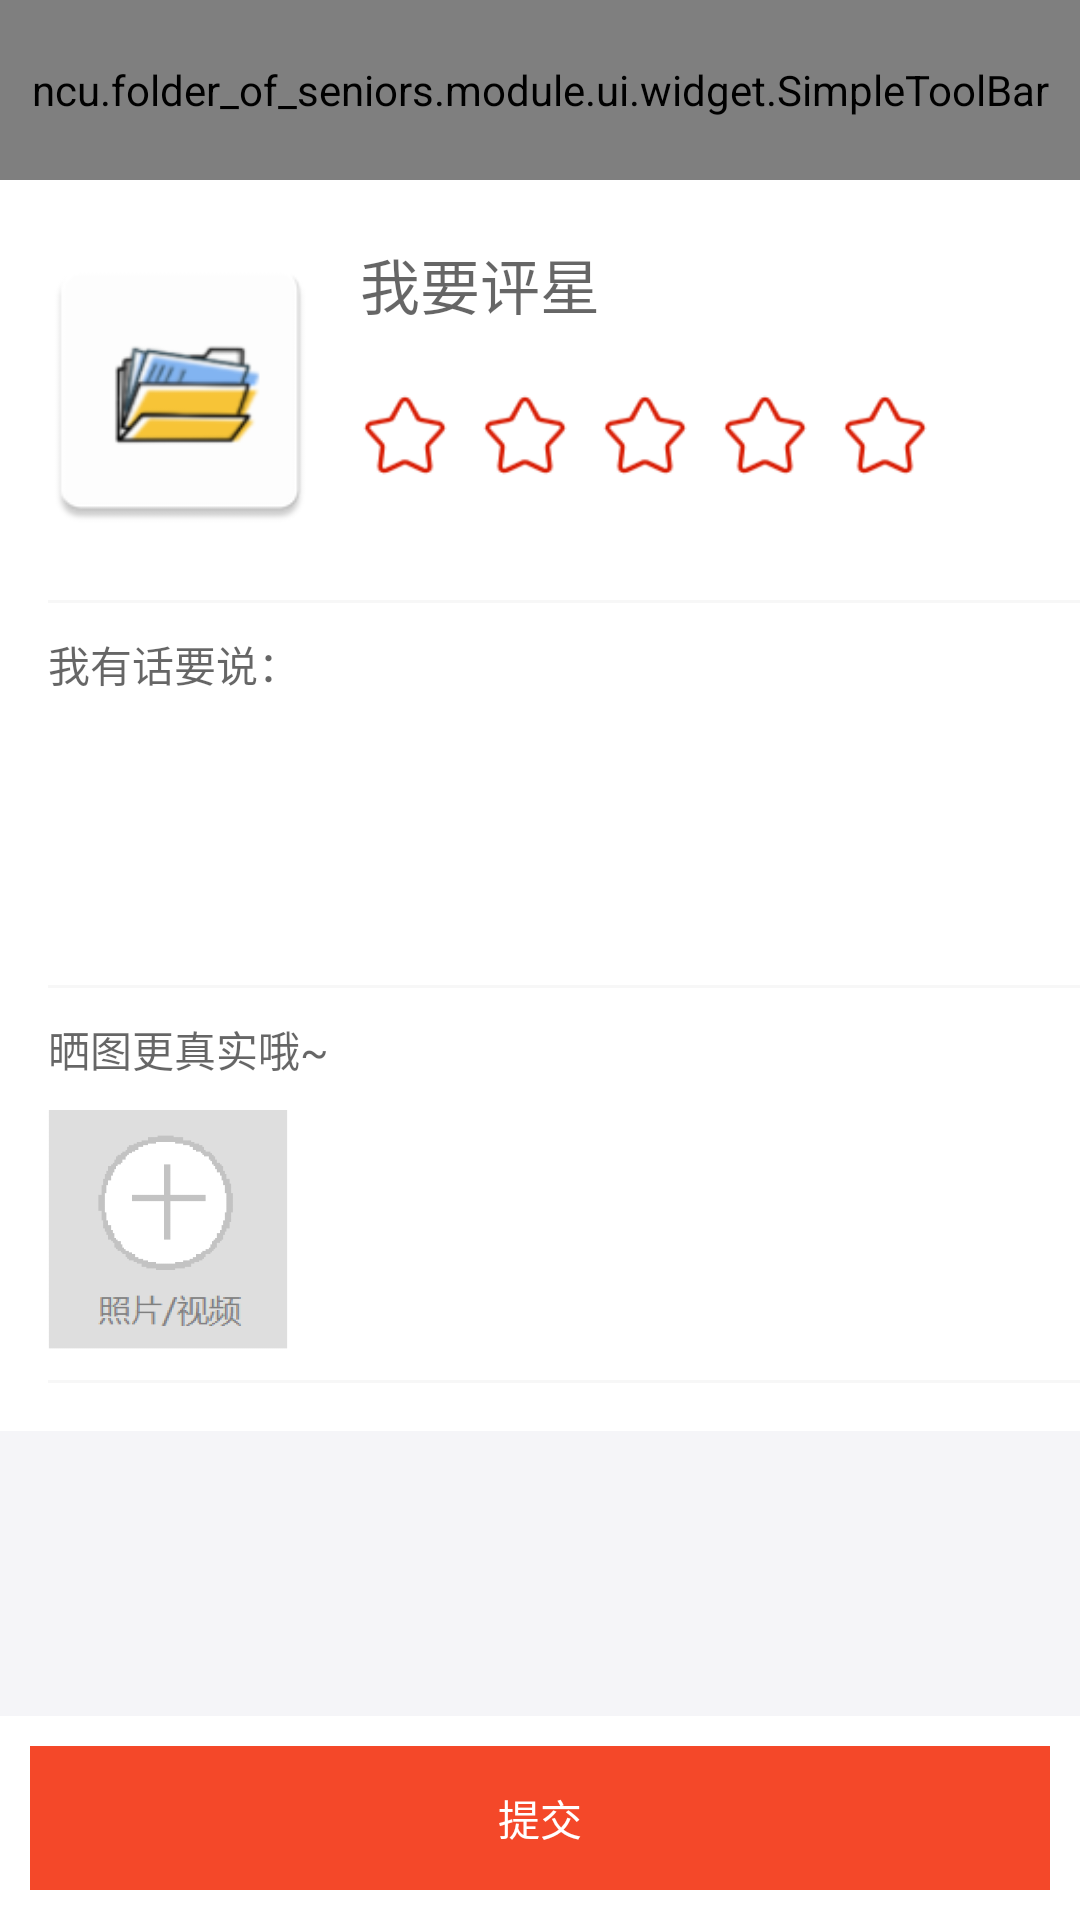

Write the Android layout XML for this screen, with the resource values it uses.
<!-- AndroidManifest.xml: application theme Theme.AppCompat.Light.NoActionBar -->
<!-- res/layout/activity_review.xml -->
<?xml version="1.0" encoding="utf-8"?>
<LinearLayout xmlns:android="http://schemas.android.com/apk/res/android"
    xmlns:app="http://schemas.android.com/apk/res-auto"
    xmlns:tools="http://schemas.android.com/tools"
    android:layout_width="match_parent"
    android:layout_height="match_parent"
    android:orientation="vertical"
    android:background="@color/bg_color"
    tools:context=".module.ui.activity.ReviewActivity">
    <LinearLayout
        android:id="@+id/review_launch_content"
        android:layout_width="match_parent"
        android:layout_height="0dp"
        android:layout_weight="1"
        android:orientation="vertical">

        <include layout="@layout/toolbar"></include>
        <LinearLayout
            android:layout_width="match_parent"
            android:layout_height="wrap_content"
            android:orientation="vertical"
            android:background="@color/color_white">

            <View
                android:layout_width="match_parent"
                android:layout_height="20dp" />
            <LinearLayout
                android:layout_width="match_parent"
                android:layout_height="100dp"
                android:orientation="horizontal">
                <LinearLayout
                    android:layout_width="0dp"
                    android:layout_height="match_parent"
                    android:layout_weight="1"
                    android:orientation="vertical">
                    <ImageView
                        android:layout_width="100dp"
                        android:layout_height="100dp"
                        android:layout_gravity="center_horizontal"
                        android:id="@+id/review_iv_picture"
                        android:src="@mipmap/ic_launcher"/>
                </LinearLayout>
                <LinearLayout
                    android:layout_width="0dp"
                    android:layout_height="100dp"
                    android:layout_weight="2"
                    android:orientation="vertical">
                    <TextView
                        android:layout_width="wrap_content"
                        android:layout_height="0dp"
                        android:layout_weight="1"
                        android:hint="我要评星"
                        android:textSize="20dp"/>

                    <LinearLayout
                        android:layout_width="match_parent"
                        android:layout_height="0dp"
                        android:layout_weight="1"
                        android:orientation="horizontal">
                        <ImageView
                            android:id="@+id/review_iv_star1"
                            android:layout_width="30dp"
                            android:layout_height="30dp"
                            android:src="@mipmap/star_off"
                            android:layout_marginRight="10dp"/>
                        <ImageView
                            android:id="@+id/review_iv_star2"
                            android:layout_width="30dp"
                            android:layout_height="30dp"
                            android:src="@mipmap/star_off"
                            android:layout_marginRight="10dp"/>
                        <ImageView
                            android:id="@+id/review_iv_star3"
                            android:layout_width="30dp"
                            android:layout_height="30dp"
                            android:src="@mipmap/star_off"
                            android:layout_marginRight="10dp"/>
                        <ImageView
                            android:id="@+id/review_iv_star4"
                            android:layout_width="30dp"
                            android:layout_height="30dp"
                            android:src="@mipmap/star_off"
                            android:layout_marginRight="10dp"/>
                        <ImageView
                            android:id="@+id/review_iv_star5"
                            android:layout_width="30dp"
                            android:layout_height="30dp"
                            android:src="@mipmap/star_off" />
                    </LinearLayout>
                </LinearLayout>
            </LinearLayout>
            <View
                android:layout_width="match_parent"
                android:layout_height="20dp" />
            <View
                style="@style/divider"
                android:layout_marginLeft="16dp" />
            <TextView
                android:layout_width="wrap_content"
                android:layout_height="wrap_content"
                android:layout_marginTop="10dp"
                android:layout_marginLeft="16dp"
                android:layout_marginBottom="10dp"
                android:hint="我有话要说：" />
            <EditText
                android:id="@+id/review_et_content"
                android:layout_width="match_parent"
                android:layout_height="wrap_content"
                android:layout_marginBottom="16px"
                android:layout_marginTop="16px"
                android:layout_marginLeft="16dp"
                android:background="@null"
                android:gravity="top"
                android:lineSpacingExtra="3dp"
                android:maxHeight="228px"
                android:maxLength="255"
                android:minHeight="228px"
                android:paddingRight="24px"
                android:textColor="#413e3e"
                android:textColorHint="#adadad" />
            <View
                style="@style/divider"
                android:layout_marginLeft="16dp" />
            <TextView
                android:layout_width="wrap_content"
                android:layout_height="wrap_content"
                android:layout_marginTop="10dp"
                android:layout_marginLeft="16dp"
                android:layout_marginBottom="10dp"
                android:hint="晒图更真实哦~" />
            <LinearLayout
                android:id="@+id/review_ll_photo"
                android:layout_width="match_parent"
                android:layout_height="80dp"
                android:orientation="horizontal">
                <ImageView
                    android:id="@+id/review_iv_photo_launch"
                    android:layout_marginLeft="16dp"
                    android:layout_width="80dp"
                    android:layout_height="80dp"
                    android:background="@drawable/launch_bg"/>
            </LinearLayout>
            <View
                style="@style/divider"
                android:layout_marginTop="10dp"
                android:layout_marginLeft="16dp" />

            <View style="@style/divider_10dp" />
        </LinearLayout>

    </LinearLayout>
    <LinearLayout
        android:layout_gravity="bottom"
        android:layout_width="match_parent"
        android:layout_height="wrap_content"
        android:paddingLeft="10dp"
        android:paddingTop="10dp"
        android:paddingRight="10dp"
        android:paddingBottom="10dp"
        android:background="@color/white"
        android:orientation="vertical">
        <Button
            android:id="@+id/review_bt_launch"
            android:layout_width="match_parent"
            android:layout_height="wrap_content"
            android:textColor="@color/white"
            android:background="@color/color_red"
            android:text="提交"/>
    </LinearLayout>

</LinearLayout>
<!-- res/layout/toolbar.xml (included above) -->
<?xml version="1.0" encoding="utf-8"?>
<LinearLayout
    xmlns:android="http://schemas.android.com/apk/res/android"
    xmlns:app="http://schemas.android.com/apk/res-auto"
    xmlns:tools="http://schemas.android.com/tools"
    android:layout_width="match_parent"
    android:layout_height="60dp"
    android:orientation="vertical">


    <ncu.folder_of_seniors.module.ui.widget.SimpleToolBar
        android:id="@+id/simple_toolbar"
        android:layout_width="match_parent"
        android:layout_height="60dp"
        android:background="@color/colorPrimary"
        android:fitsSystemWindows="true"
        app:contentInsetLeft="0dp"
        app:contentInsetStart="0dp">

        <TextView
            android:id="@+id/txt_left_title"
            android:layout_width="wrap_content"
            android:layout_height="wrap_content"
            android:layout_marginLeft="10dp"
            android:drawableLeft="@drawable/icon_back"
            android:gravity="center"
            android:singleLine="true"
            android:textColor="#ffffff"
            android:textSize="16sp"
            android:visibility="gone"/>

        <TextView
            android:id="@+id/txt_main_title"
            android:layout_width="wrap_content"
            android:layout_height="wrap_content"
            android:layout_gravity="center"
            android:singleLine="true"
            android:text="标题"
            android:textColor="@android:color/white"
            android:textSize="20sp"
            android:visibility="gone"/>

        <TextView
            android:id="@+id/txt_right_title"
            android:layout_width="wrap_content"
            android:layout_height="wrap_content"
            android:layout_gravity="right"
            android:layout_marginRight="20dp"
            android:singleLine="true"
            android:text=""
            android:textColor="@android:color/white"
            android:textSize="20sp"
            android:visibility="gone"/>

    </ncu.folder_of_seniors.module.ui.widget.SimpleToolBar>

</LinearLayout>
<!-- resources referenced by this layout -->
<resources>
  <color name="bg_color">#F5F5F8</color>
  <color name="colorPrimary">#FFCC00</color>
  <color name="color_red">#f44829</color>
  <color name="color_white">#ffffff</color>
  <color name="white">#ffffff</color>
  <!-- drawable launch_bg: png bitmap (drawable, 4731 bytes) -->
  <!-- mipmap ic_launcher: png bitmap (mipmap-hdpi, 2664 bytes) -->
  <!-- mipmap star_off: png bitmap (mipmap-xhdpi, 1748 bytes) -->
  <style name="divider">
          <item name="android:layout_width">match_parent</item>
          <item name="android:layout_height">1dp</item>
          <item name="android:background">@color/divider_color</item>
      </style>
  <style name="divider_10dp">
          <item name="android:layout_width">match_parent</item>
          <item name="android:layout_height">16dp</item>
          <item name="android:background">@color/white</item>
      </style>
  <color name="divider_color">#08000000</color>
</resources>
